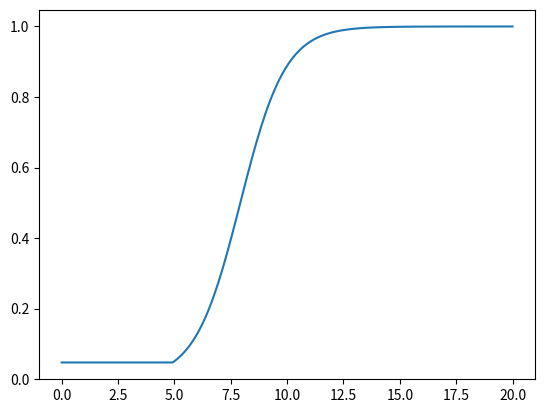

Generate this figure with matplotlib:
"""
Module to define all the logistic functions used in the estimators
"""

import numpy as np
import matplotlib.pyplot as plt


def logistic(steep, median, x):
    return 1 / (1 + np.exp(steep * (x - median)))


class Logistic:
    """
    Class representing a logistic function.
    """

    steep: float
    median: float
    callback: callable
    inverse: bool

    def __init__(self, steep, median, callback, inverse=False) -> None:
        """
        Initialize a logistic function with a steepness and a median.
        """
        self.steep = steep
        self.median = median
        self.callback = callback
        self.inverse = inverse

    def __call__(self) -> float:
        """
        Compute the value of the logistic function at x.
        """
        if self.inverse:
            return 1 - logistic(self.steep, self.median, self.callback())
        return logistic(self.steep, self.median, self.callback())

    def compute(self, input_data):
        """
        Compute the value of the logistic function at x.

        Parameters
        ----------
        input_data : array
            Input data to compute the logistic function
        """

        if self.inverse:
            return 1 - logistic(self.steep, self.median, input_data)
        return logistic(self.steep, self.median, input_data)


class FuseFonction:
    """
    Class representing the multiplication of multiple logistic functions.
    """

    functions: list[Logistic]

    def __init__(self) -> None:
        pass

    def add(self, logistic: Logistic):
        self.functions.append(logistic)

    def __call__(self) -> float:
        """
        Compute the value of the logistic function at x.
        """
        return np.prod([f() for f in self.functions])


class TimeLogistic(Logistic):
    """
    Class representing a logistic function of time.
    """

    time: float

    def __init__(self, steep, time_half, inverse=True) -> None:
        """
        Initialize a logistic function with a steepness and a median.
        """
        super().__init__(steep, time_half, None, inverse)

        self.time = 0

    def reset_time(self, time):
        self.time = time

    def compute(self, current_time):
        """
        Compute the value of the logistic function for the current_time.

        Parameters
        ----------
            Input data to compute the logistic function
        """

        return super().compute(current_time - self.time)


if __name__ == "__main__":
    x = np.linspace(0, 20, 200)
    time_log = TimeLogistic(steep=1, time_half=3, inverse=True)
    y = np.zeros(x.shape)

    for idx, xi in enumerate(x):
        if xi < 5:
            time_log.reset_time(xi)

        y[idx] = time_log.compute(xi)

    plt.figure()
    plt.plot(x, y)
    plt.show()
